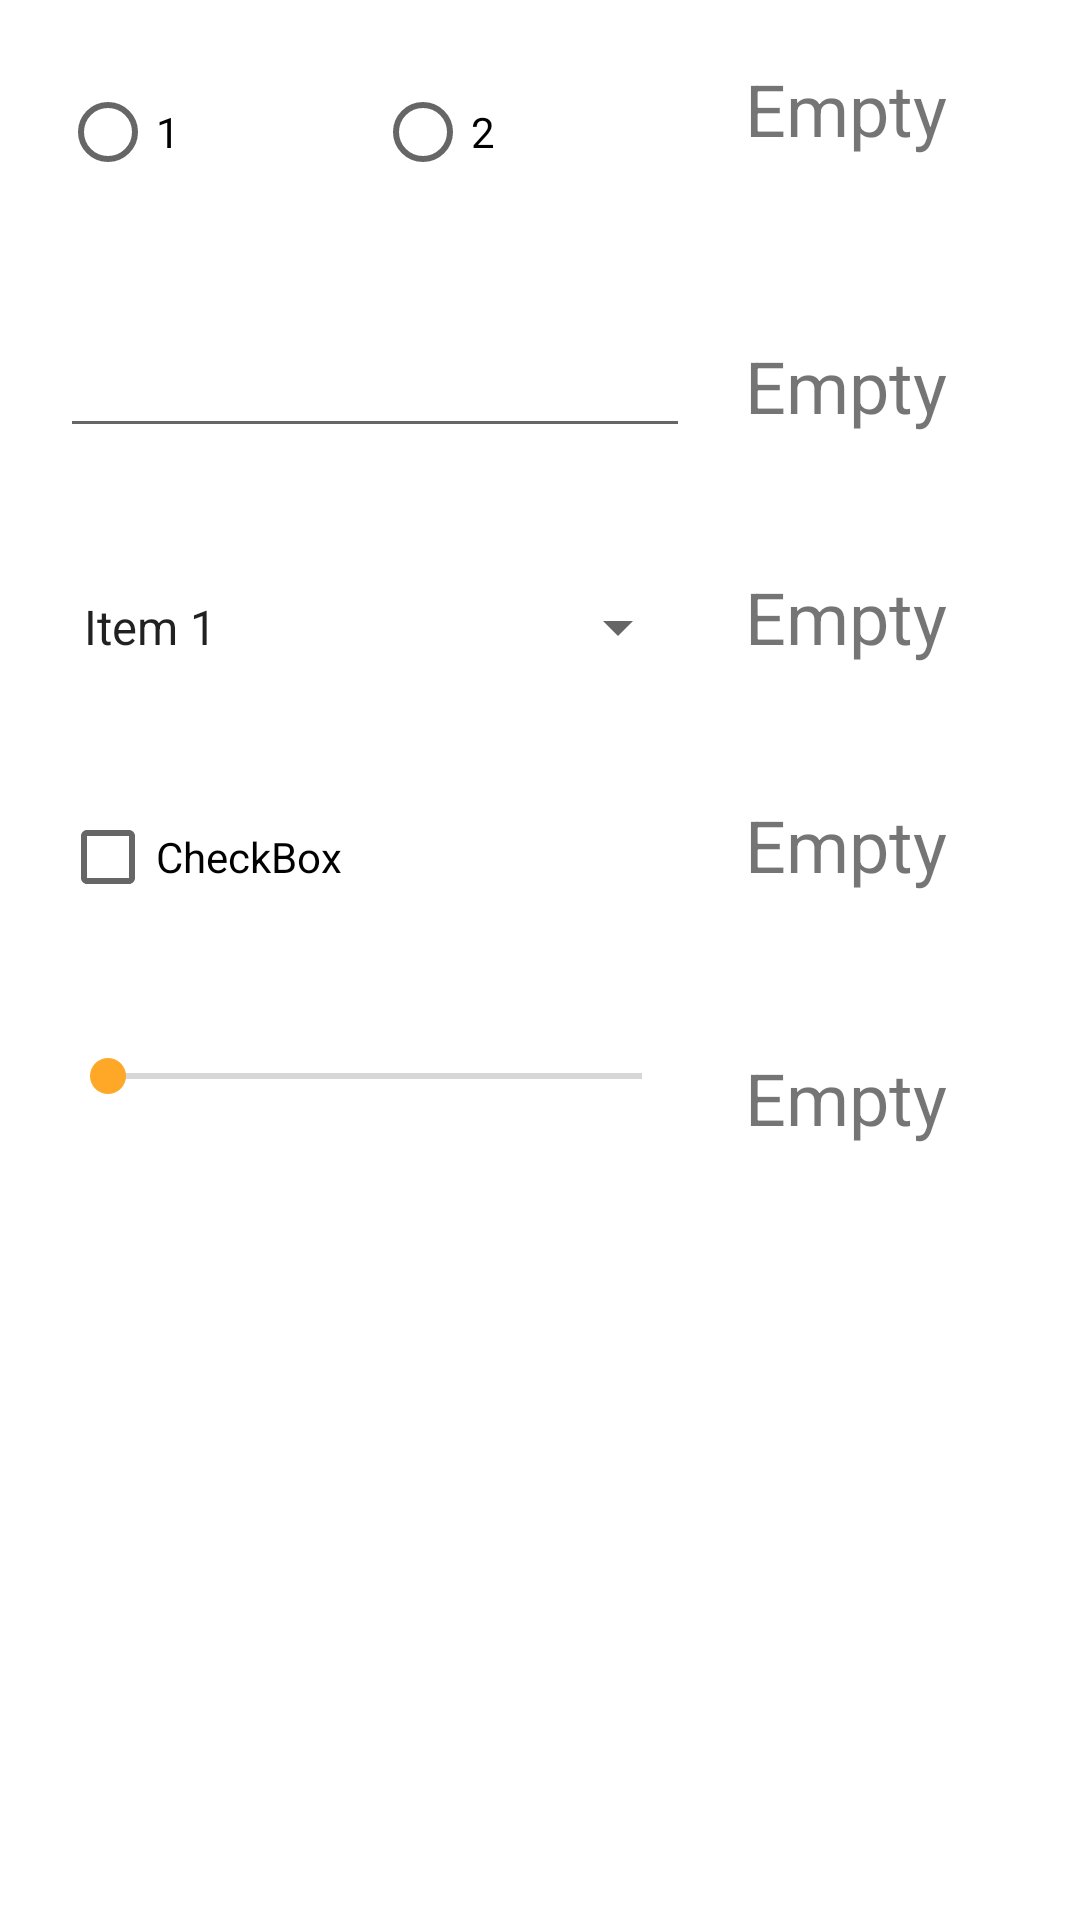

The Android layout XML behind this screen, and the referenced resources:
<!-- AndroidManifest.xml: application theme AppTheme -->
<!-- res/layout/activity_create_note.xml -->
<?xml version="1.0" encoding="utf-8"?>
<TableLayout xmlns:android="http://schemas.android.com/apk/res/android"
    xmlns:app="http://schemas.android.com/apk/res-auto"
    xmlns:tools="http://schemas.android.com/tools"
    android:layout_width="match_parent"
    android:layout_height="match_parent"
    tools:context=".CreateNoteActivity"
    xmlns:xsi="http://www.w3.org/2001/XMLSchema-instance"
    xsi:schemaLocation="http://schemas.android.com/apk/res/android
http://schemas.android.com/apk/res-auto ">

    <TableRow
        android:layout_margin="20dp"
        android:layout_width="match_parent"
        android:layout_height="match_parent">

        <RadioGroup
            android:id="@+id/radio"
            android:layout_width="wrap_content"
            android:layout_height="wrap_content"
            android:orientation="horizontal">

            <RadioButton
                android:id="@+id/radioButton"
                android:layout_width="match_parent"
                android:layout_height="wrap_content"
                android:layout_weight="2"
                android:text="1" />

            <RadioButton
                android:id="@+id/radioButton2"
                android:layout_width="match_parent"
                android:layout_height="wrap_content"
                android:layout_weight="2"
                android:text="2" />
        </RadioGroup>

        <TextView
            android:id="@+id/textView"
            android:layout_width="wrap_content"
            android:layout_height="wrap_content"
            android:layout_weight="1"
            android:gravity="center"
            android:text="Empty "
            android:textSize="24sp" />

    </TableRow>

    <TableRow
        android:layout_margin="20dp"
        android:layout_width="match_parent"
        android:layout_height="match_parent"
        android:gravity="center">

        <EditText
            android:id="@+id/editText"
            android:layout_width="wrap_content"
            android:layout_height="wrap_content"
            android:ems="10"
            android:inputType="numberDecimal" />

        <TextView
            android:id="@+id/textView2"
            android:layout_width="wrap_content"
            android:layout_height="wrap_content"
            android:layout_weight="4"
            android:gravity="center"
            android:text="Empty "
            android:textSize="24sp" />
    </TableRow>

    <TableRow
        android:layout_margin="20dp"
        android:layout_width="match_parent"
        android:layout_height="match_parent">

        <Spinner
            android:id="@+id/spinner"
            android:layout_width="match_parent"
            android:layout_height="wrap_content"
            android:entries="@array/spinnerItems"
            android:spinnerMode="dialog" />

        <TextView
            android:id="@+id/textView3"
            android:layout_width="wrap_content"
            android:layout_height="wrap_content"
            android:layout_weight="4"
            android:gravity="center"
            android:text="Empty "
            android:textSize="24sp" />
    </TableRow>

    <TableRow
        android:layout_margin="20dp"
        android:layout_width="match_parent"
        android:layout_height="match_parent">

        <CheckBox
            android:id="@+id/checkBox"
            android:layout_width="wrap_content"
            android:layout_height="wrap_content"
            android:text="CheckBox" />

        <TextView
            android:id="@+id/textView4"
            android:layout_width="wrap_content"
            android:layout_height="wrap_content"
            android:layout_weight="4"
            android:gravity="center"
            android:text="Empty "
            android:textSize="24sp" />
    </TableRow>

    <TableRow
        android:layout_margin="20dp"
        android:layout_width="match_parent"
        android:layout_height="match_parent">

        <SeekBar
            android:id="@+id/seekBar"
            android:layout_width="wrap_content"
            android:layout_height="wrap_content" />

        <TextView
            android:id="@+id/textView5"
            android:layout_width="wrap_content"
            android:layout_height="wrap_content"
            android:layout_weight="4"
            android:gravity="center"
            android:text="Empty "
            android:textSize="24sp" />
    </TableRow>
</TableLayout>
<!-- resources referenced by this layout -->
<resources>
  <string-array name="spinnerItems">
          <item>Item 1</item>
          <item>Item 2</item>
          <item>Item 3</item>
          <item>Item 4</item>
          <item>Item 5</item>
      </string-array>
  <style name="AppTheme" parent="Theme.MaterialComponents.DayNight">
          <item name="colorPrimary">@color/primaryColor</item>
          <item name="colorPrimaryDark">@color/primaryDarkColor</item>
          <item name="colorPrimaryVariant">@color/primaryLightColor</item>
          <item name="colorOnPrimary">@color/primaryTextColor</item>
          <item name="colorSecondary">@color/secondaryColor</item>
          <item name="colorSecondaryVariant">@color/secondaryDarkColor</item>
          <item name="colorOnSecondary">@color/secondaryTextColor</item>
          <item name="fontFamily">@font/aclonica</item>
          <item name="textAppearanceHeadline6">@style/customHeadLine</item>
      </style>
  <color name="primaryColor">#006064</color>
  <color name="primaryDarkColor">#00363a</color>
  <color name="primaryLightColor">#428e92</color>
  <color name="primaryTextColor">#e0f7fa</color>
  <color name="secondaryColor">#ffa726</color>
  <color name="secondaryDarkColor">#c77800</color>
  <color name="secondaryTextColor">#e65100</color>
  <style name="customHeadLine" parent="TextAppearance.MaterialComponents.Headline6">
          <item name="android:textSize">18sp</item>
          <item name="android:textColor">#eee</item>
      </style>
</resources>
